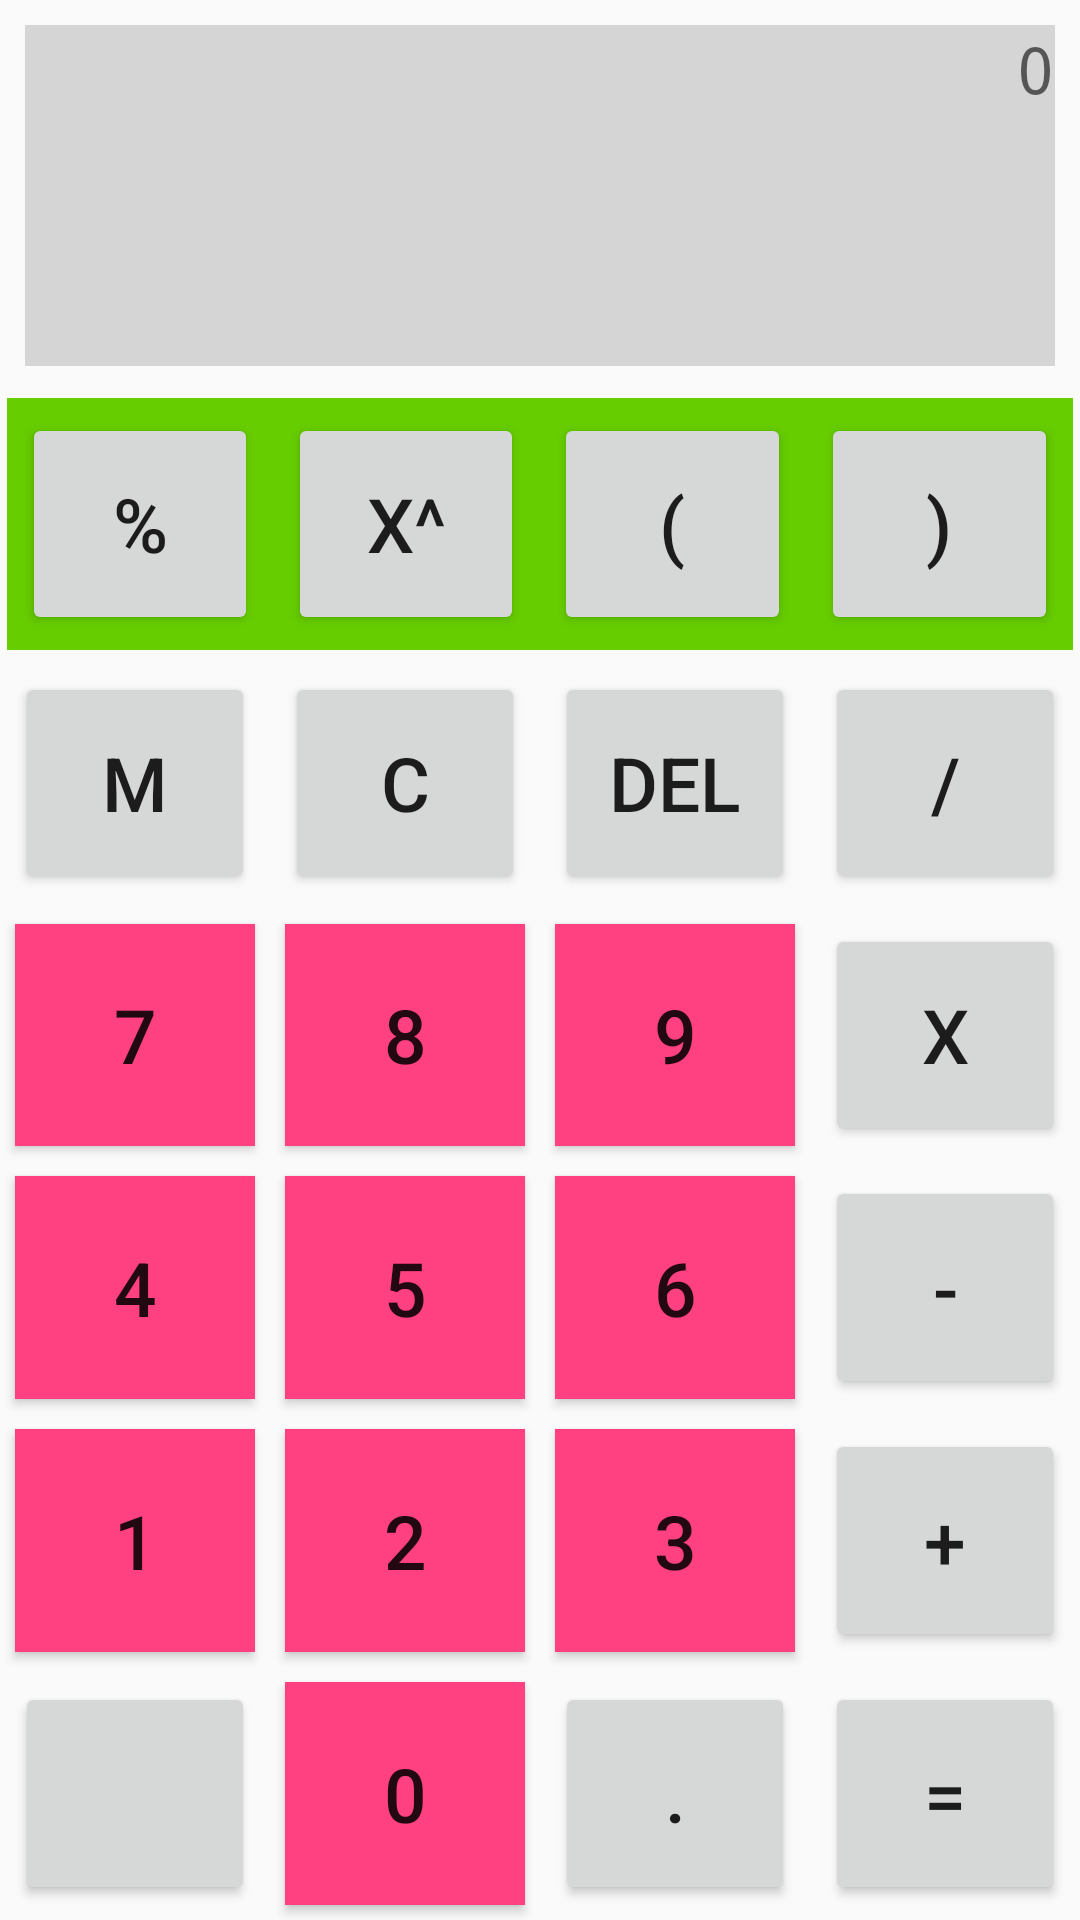

Produce the Android XML layout that renders to this screen, including the resource entries it uses.
<!-- AndroidManifest.xml: application theme AppTheme -->
<!-- res/layout/content_main.xml -->
<?xml version="1.0" encoding="utf-8"?>
<LinearLayout xmlns:android="http://schemas.android.com/apk/res/android"
    xmlns:tools="http://schemas.android.com/tools"
    android:layout_height="fill_parent"
    android:layout_width="fill_parent"
    android:orientation="vertical"
    tools:showIn="@layout/activity_main" tools:context=".MainActivity"
    >


    <TextView
        android:layout_width="match_parent"
        android:layout_height="wrap_content"
        android:id="@+id/screen"
        android:gravity="right"
        android:hint="0"
        style="@style/CodeFont"
        android:background="@color/grayShade"
        android:layout_margin="25px"
        android:layout_weight="0.62" />


    <LinearLayout
        android:id="@+id/linearLayoutH2"
        android:layout_width="match_parent"
        android:layout_height="50dp"
        android:layout_weight=".25"
        android:orientation="horizontal"
        android:weightSum="1.0"
        android:background="@color/greenish"
        android:layout_margin="7px">

        <Button
            android:id="@+id/percentile"
            android:layout_width="50dp"
            android:layout_height="fill_parent"
            android:layout_weight=".25"
            android:text="%"
            android:textSize="25sp"
            android:layout_margin="15px" />

        <Button
            android:id="@+id/exp"
            android:layout_width="50dp"
            android:layout_height="fill_parent"
            android:layout_weight=".25"
            android:text="x^"
            android:textSize="25sp"
            android:layout_margin="15px"/>

        <Button
            android:id="@+id/open"
            android:layout_width="50dp"
            android:layout_height="fill_parent"
            android:layout_weight=".25"
            android:text="("
            android:textSize="25sp"
            android:layout_margin="15px"/>

        <Button
            android:id="@+id/close"
            android:layout_width="50dp"
            android:layout_height="fill_parent"
            android:layout_weight=".25"
            android:text=")"
            android:textSize="25sp"
            android:layout_margin="15px"/>

    </LinearLayout>

    <LinearLayout
        android:id="@+id/linearLayoutH3"
        android:layout_width="fill_parent"
        android:layout_height="50dp"
        android:layout_weight=".25"
        android:orientation="horizontal"
        android:weightSum="1.0" >

        <Button
            android:id="@+id/memory"
            android:layout_width="50dp"
            android:layout_height="fill_parent"
            android:layout_weight=".25"
            android:text="M"
            android:textSize="25sp"
            android:layout_margin="15px"/>

        <Button
            android:id="@+id/clear"
            android:layout_width="50dp"
            android:layout_height="fill_parent"
            android:layout_weight=".25"
            android:text="C"
            android:textSize="25sp"
            android:layout_margin="15px"/>

        <Button
            android:id="@+id/delete"
            android:layout_width="50dp"
            android:layout_height="fill_parent"
            android:layout_weight=".25"
            android:text="Del"
            android:textSize="25sp"
            android:layout_margin="15px"/>

        <Button
            android:id="@+id/division"
            android:layout_width="50dp"
            android:layout_height="fill_parent"
            android:layout_weight=".25"
            android:text="/"
            android:textSize="25sp"
            android:layout_margin="15px"/>

    </LinearLayout>

    <LinearLayout
        android:id="@+id/linearLayoutH4"
        android:layout_width="fill_parent"
        android:layout_height="50dp"
        android:layout_weight=".25"
        android:orientation="horizontal"
        android:weightSum="1.0" >

        <Button
            android:id="@+id/seven"
            android:layout_width="50dp"
            android:layout_height="fill_parent"
            android:layout_weight=".25"
            android:background="@color/colorAccent"
            android:text="7"
            android:textSize="25sp"
            android:layout_margin="15px"/>

        <Button
            android:id="@+id/eight"
            android:layout_width="50dp"
            android:layout_height="fill_parent"
            android:layout_weight=".25"
            android:background="@color/colorAccent"
            android:text="8"
            android:textSize="25sp"
            android:layout_margin="15px"/>

        <Button
            android:id="@+id/nine"
            android:layout_width="50dp"
            android:layout_height="fill_parent"
            android:layout_weight=".25"
            android:background="@color/colorAccent"
            android:text="9"
            android:textSize="25sp"
            android:layout_margin="15px"/>

        <Button
            android:id="@+id/multiplication"
            android:layout_width="50dp"
            android:layout_height="fill_parent"
            android:layout_weight=".25"
            android:text="X"
            android:textSize="25sp"
            android:layout_margin="15px"/>

    </LinearLayout>

    <LinearLayout
        android:id="@+id/linearLayoutH5"
        android:layout_width="fill_parent"
        android:layout_height="50dp"
        android:layout_weight=".25"
        android:orientation="horizontal"
        android:weightSum="1.0" >

        <Button
            android:id="@+id/four"
            android:layout_width="50dp"
            android:layout_height="fill_parent"
            android:layout_weight=".25"
            android:background="@color/colorAccent"
            android:text="4"
            android:textSize="25sp"
            android:layout_margin="15px"/>

        <Button
            android:id="@+id/five"
            android:layout_width="50dp"
            android:layout_height="fill_parent"
            android:layout_weight=".25"
            android:background="@color/colorAccent"
            android:text="5"
            android:textSize="25sp"
            android:layout_margin="15px"/>

        <Button
            android:id="@+id/six"
            android:layout_width="50dp"
            android:layout_height="fill_parent"
            android:layout_weight=".25"
            android:background="@color/colorAccent"
            android:text="6"
            android:textSize="25sp"
            android:layout_margin="15px"/>

        <Button
            android:id="@+id/subtraction"
            android:layout_width="50dp"
            android:layout_height="fill_parent"
            android:layout_weight=".25"
            android:text="-"
            android:textSize="25sp"
            android:layout_margin="15px"/>

    </LinearLayout>

    <LinearLayout
        android:id="@+id/linearLayoutH6"
        android:layout_width="fill_parent"
        android:layout_height="50dp"
        android:layout_weight=".25"
        android:orientation="horizontal"
        android:weightSum="1.0" >

        <Button
            android:id="@+id/one"
            android:layout_width="50dp"
            android:layout_height="fill_parent"
            android:layout_weight=".25"
            android:background="@color/colorAccent"
            android:text="1"
            android:textSize="25sp"
            android:layout_margin="15px"/>

        <Button
            android:id="@+id/two"
            android:layout_width="50dp"
            android:layout_height="fill_parent"
            android:layout_weight=".25"
            android:background="@color/colorAccent"
            android:text="2"
            android:textSize="25sp"
            android:layout_margin="15px"/>

        <Button
            android:id="@+id/three"
            android:layout_width="50dp"
            android:layout_height="fill_parent"
            android:layout_weight=".25"
            android:background="@color/colorAccent"
            android:text="3"
            android:textSize="25sp"
            android:layout_margin="15px"/>

        <Button
            android:id="@+id/addition"
            android:layout_width="50dp"
            android:layout_height="fill_parent"
            android:layout_weight=".25"
            android:text="+"
            android:textSize="25sp"
            android:layout_margin="15px"/>

    </LinearLayout>

    <LinearLayout
        android:id="@+id/linearLayoutH7"
        android:layout_width="fill_parent"
        android:layout_height="50dp"
        android:layout_weight=".25"
        android:orientation="horizontal"
        android:weightSum="1.0" >

        <Button
            android:id="@+id/button"
            android:layout_width="50dp"
            android:layout_height="fill_parent"
            android:layout_weight=".25"
            android:clickable = "false"
            android:text=""
            android:textSize="25sp"
            android:layout_margin="15px"
            />

        <Button
            android:id="@+id/zero"
            android:layout_width="50dp"
            android:layout_height="fill_parent"
            android:layout_weight=".25"
            android:background="@color/colorAccent"
            android:text="0"
            android:textSize="25sp"
            android:layout_margin="15px"/>

        

        <Button
            android:id="@+id/decimal"
            android:layout_width="50dp"
            android:layout_height="fill_parent"
            android:layout_weight=".25"
            android:text="."
            android:textSize="25sp"
            android:layout_margin="15px"/>

        <Button
            android:id="@+id/submit"
            android:layout_width="50dp"
            android:layout_height="fill_parent"
            android:layout_weight=".25"
            android:text="="
            android:textSize="25sp"
            android:layout_margin="15px"/>

    </LinearLayout>



</LinearLayout>
<!-- resources referenced by this layout -->
<resources>
  <color name="colorAccent">#FF4081</color>
  <color name="grayShade">#26000000</color>
  <color name="greenish">#66CD00</color>
  <style name="CodeFont" parent="@android:style/TextAppearance.Medium">
          <item name="android:layout_width">fill_parent</item>
          <item name="android:layout_height">fill_parent</item>
          <item name="android:typeface">monospace</item>
          <item name="android:textSize">65px</item>item&gt;
      </style>
  <style name="AppTheme" parent="Theme.AppCompat.Light.DarkActionBar">
          
          <item name="colorPrimary">@color/colorPrimary</item>
          <item name="colorPrimaryDark">@color/colorPrimaryDark</item>
          <item name="colorAccent">@color/colorAccent</item>
      </style>
  <color name="colorPrimary">#3F51B5</color>
  <color name="colorPrimaryDark">#303F9F</color>
</resources>
